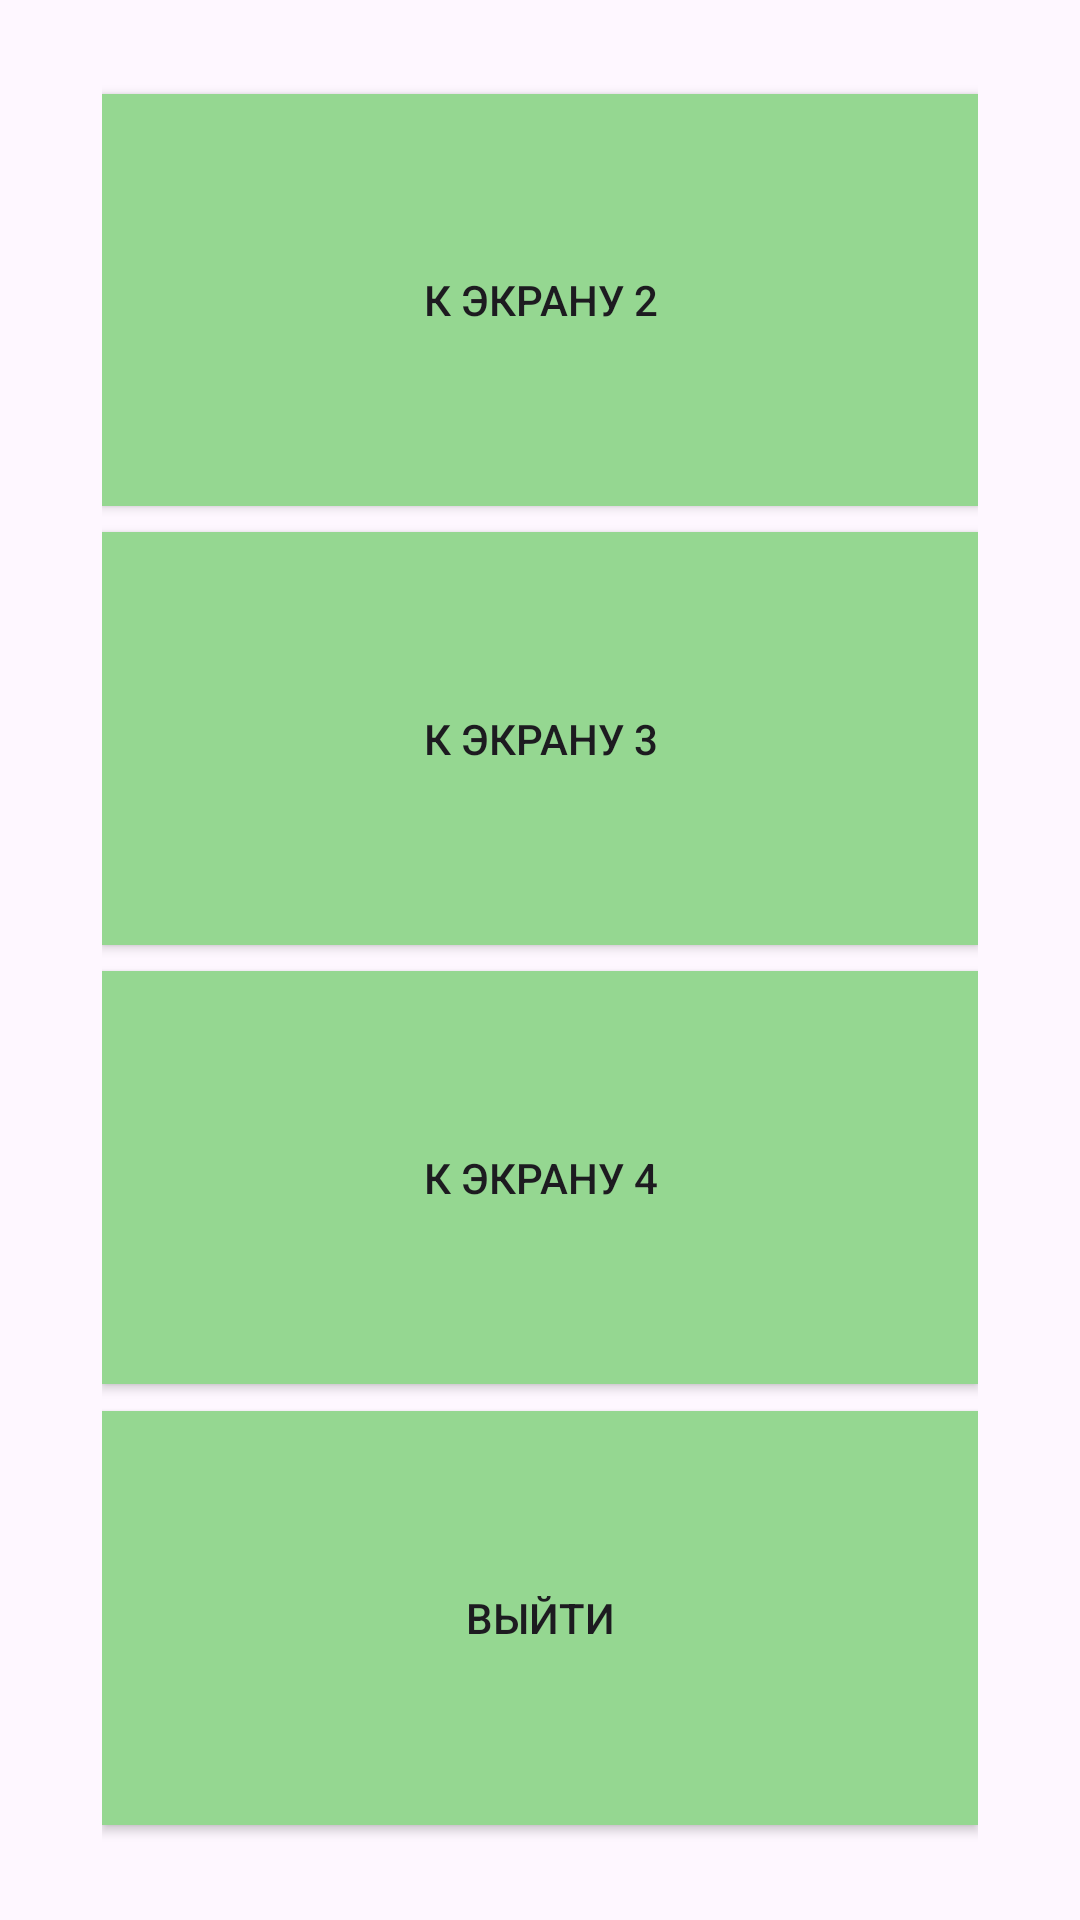

Write the Android layout XML for this screen, with the resource values it uses.
<!-- AndroidManifest.xml: application theme Theme.Lr2 -->
<!-- res/layout/activity_main.xml -->
<?xml version="1.0" encoding="utf-8"?>
<androidx.constraintlayout.widget.ConstraintLayout xmlns:android="http://schemas.android.com/apk/res/android"
    xmlns:app="http://schemas.android.com/apk/res-auto"
    xmlns:tools="http://schemas.android.com/tools"
    android:id="@+id/main"
    android:layout_width="match_parent"
    android:layout_height="match_parent"
    tools:context=".MainActivity"
    android:orientation="vertical"
    android:gravity="center">

    <LinearLayout
        android:layout_width="match_parent"
        android:layout_height="match_parent"
        android:orientation="horizontal">

        <LinearLayout
            android:layout_width="wrap_content"
            android:layout_height="match_parent"
            android:layout_weight="0.125"
            android:orientation="horizontal"></LinearLayout>

        <LinearLayout
            android:layout_width="wrap_content"
            android:layout_height="match_parent"
            android:layout_weight="0.75"
            android:orientation="vertical">
            <LinearLayout
                android:layout_width="match_parent"
                android:layout_height="wrap_content"
                android:layout_weight="0.07"
                android:orientation="vertical"></LinearLayout>

            <Button
                android:id="@+id/button2"
                android:layout_width="match_parent"
                android:layout_height="wrap_content"
                android:layout_gravity="center_horizontal"
                android:layout_weight="0.2"
                android:text="К экрану 2"
                android:background="#95d791" />

            <LinearLayout
                android:layout_width="match_parent"
                android:layout_height="wrap_content"
                android:layout_weight="0.02"
                android:orientation="vertical"></LinearLayout>

            <Button
                android:id="@+id/button"
                android:layout_width="match_parent"
                android:layout_height="wrap_content"
                android:layout_gravity="center_horizontal"
                android:layout_weight="0.2"
                android:text="К экрану 3"
                android:background="#95d791" />

            <LinearLayout
                android:layout_width="match_parent"
                android:layout_height="wrap_content"
                android:layout_weight="0.02"
                android:orientation="vertical"></LinearLayout>

            <Button
                android:id="@+id/button3"
                android:layout_width="match_parent"
                android:layout_height="wrap_content"
                android:layout_gravity="center_horizontal"
                android:layout_weight="0.2"
                android:text="К экрану 4"
                android:background="#95d791" />

            <LinearLayout
                android:layout_width="match_parent"
                android:layout_height="wrap_content"
                android:layout_weight="0.02"
                android:orientation="vertical"></LinearLayout>

            <Button
                android:id="@+id/button4"
                android:layout_width="match_parent"
                android:layout_height="wrap_content"
                android:layout_gravity="center_horizontal"
                android:layout_weight="0.2"
                android:text="Выйти"
                android:background="#95d791" />

            <LinearLayout
                android:layout_width="match_parent"
                android:layout_height="wrap_content"
                android:layout_weight="0.07"
                android:orientation="vertical"></LinearLayout>

        </LinearLayout>

        <LinearLayout
            android:layout_width="wrap_content"
            android:layout_height="match_parent"
            android:layout_weight="0.125"
            android:orientation="horizontal">
        </LinearLayout>
    </LinearLayout>
</androidx.constraintlayout.widget.ConstraintLayout>
<!-- resources referenced by this layout -->
<resources>
  <style name="Theme.Lr2" parent="Base.Theme.Lr2" />
  <style name="Base.Theme.Lr2" parent="Theme.Material3.DayNight.NoActionBar">
          
          
      </style>
</resources>
